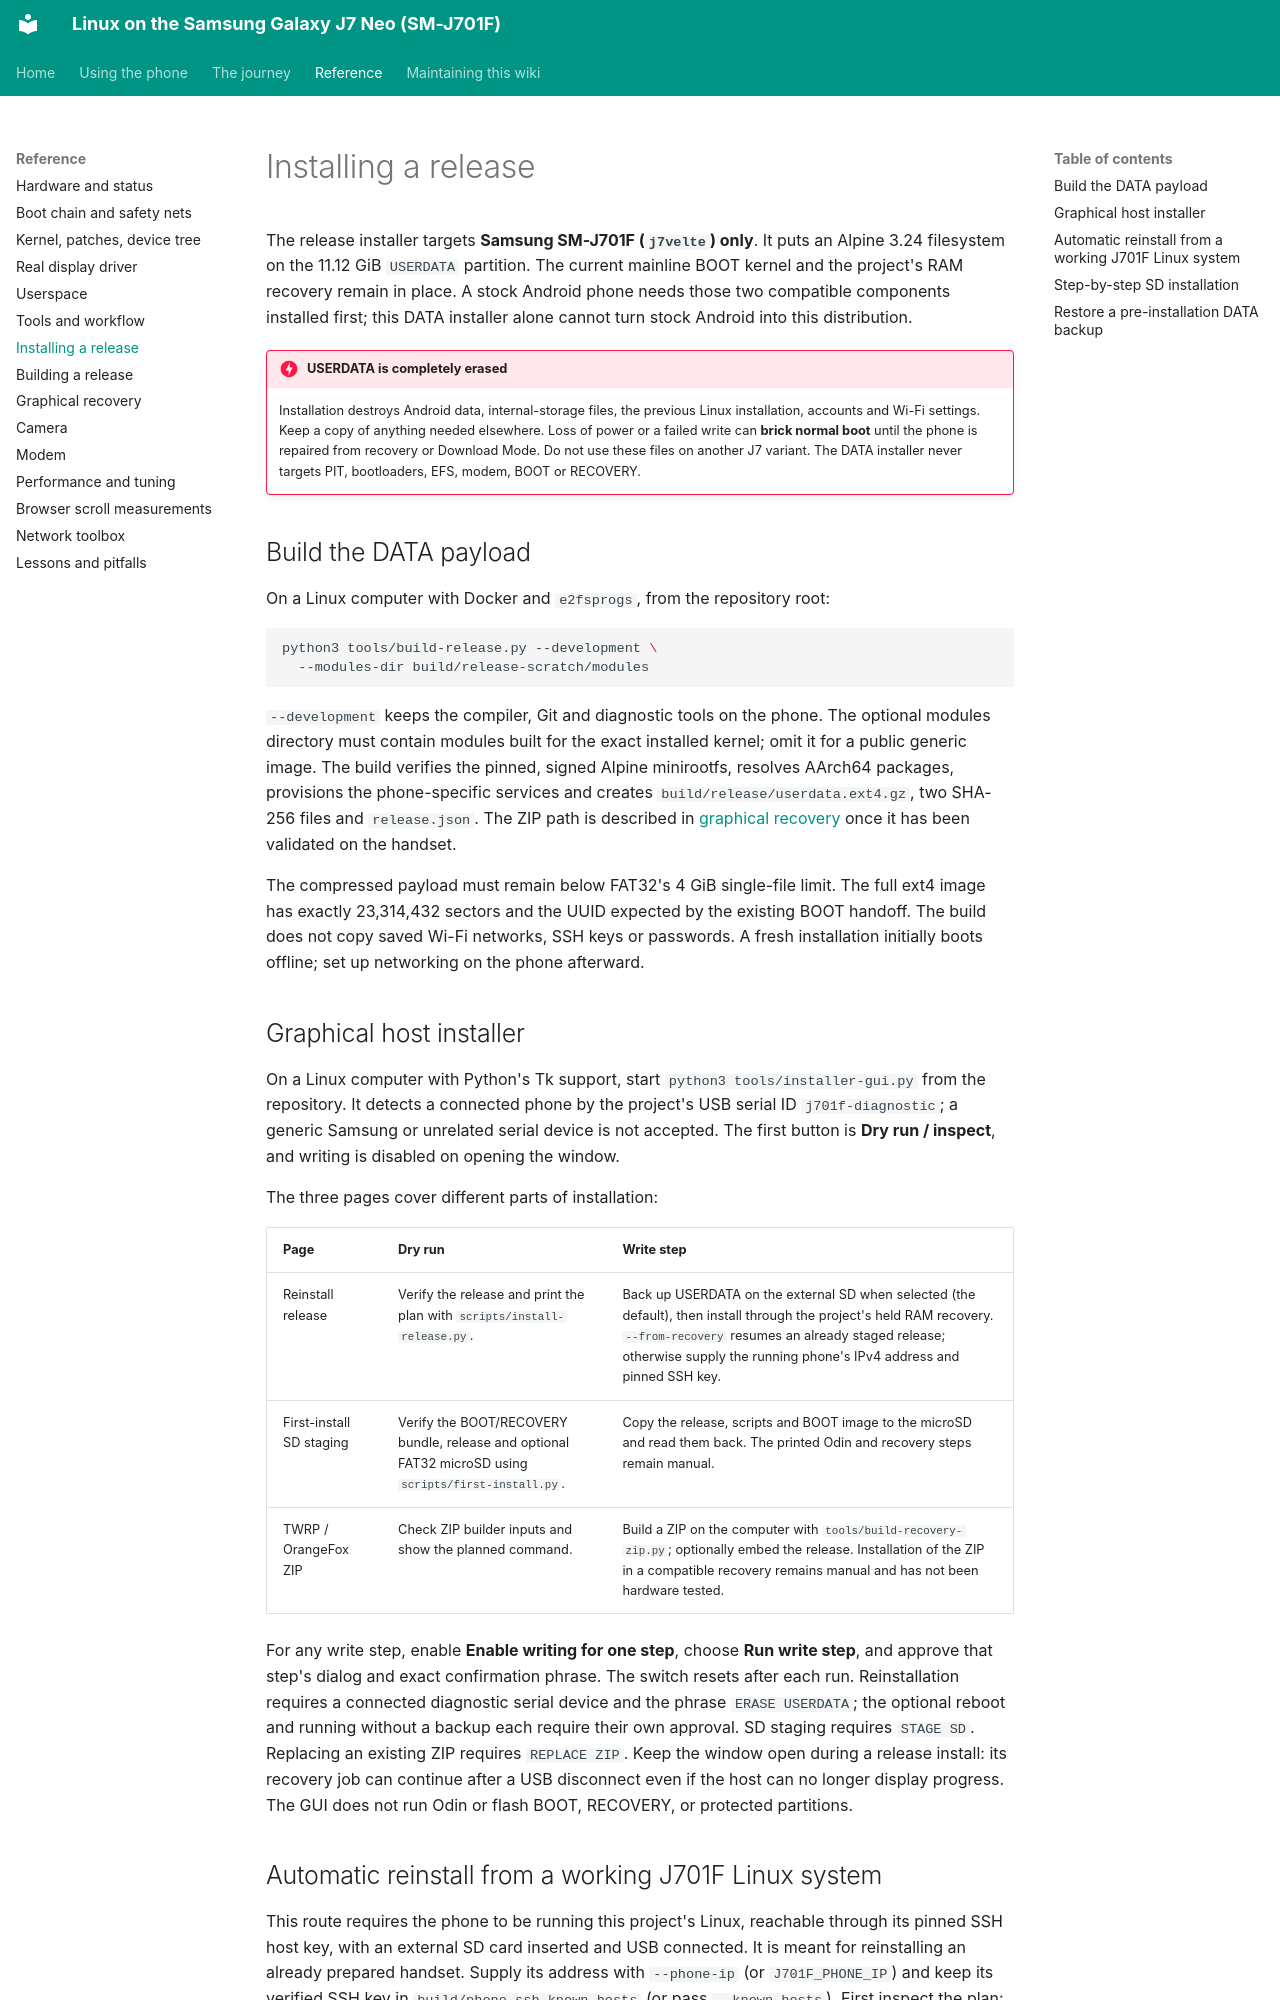

repository: Burak-GGM/j701f-linux · page: reference/installation.html · generator: mkdocs

# Installing a release

The release installer targets **Samsung SM-J701F (`j7velte`) only**. It puts an Alpine 3.24 filesystem on the 11.12 GiB `USERDATA` partition. The current mainline BOOT kernel and the project's RAM recovery remain in place. A stock Android phone needs those two compatible components installed first; this DATA installer alone cannot turn stock Android into this distribution.

!!! danger "USERDATA is completely erased"
    Installation destroys Android data, internal-storage files, the previous Linux installation, accounts and Wi-Fi settings. Keep a copy of anything needed elsewhere. Loss of power or a failed write can **brick normal boot** until the phone is repaired from recovery or Download Mode. Do not use these files on another J7 variant. The DATA installer never targets PIT, bootloaders, EFS, modem, BOOT or RECOVERY.

## Build the DATA payload

On a Linux computer with Docker and `e2fsprogs`, from the repository root:

```sh
python3 tools/build-release.py --development \
  --modules-dir build/release-scratch/modules
```

`--development` keeps the compiler, Git and diagnostic tools on the phone. The optional modules directory must contain modules built for the exact installed kernel; omit it for a public generic image. The build verifies the pinned, signed Alpine minirootfs, resolves AArch64 packages, provisions the phone-specific services and creates `build/release/userdata.ext4.gz`, two SHA-256 files and `release.json`. The ZIP path is described in [graphical recovery](recovery.md) once it has been validated on the handset.

The compressed payload must remain below FAT32's 4 GiB single-file limit. The full ext4 image has exactly 23,314,432 sectors and the UUID expected by the existing BOOT handoff. The build does not copy saved Wi-Fi networks, SSH keys or passwords. A fresh installation initially boots offline; set up networking on the phone afterward.

## Graphical host installer

On a Linux computer with Python's Tk support, start `python3 tools/installer-gui.py` from the repository. It detects a connected phone by the project's USB serial ID `j701f-diagnostic`; a generic Samsung or unrelated serial device is not accepted. The first button is **Dry run / inspect**, and writing is disabled on opening the window.

The three pages cover different parts of installation:

| Page | Dry run | Write step |
| --- | --- | --- |
| Reinstall release | Verify the release and print the plan with `scripts/install-release.py`. | Back up USERDATA on the external SD when selected (the default), then install through the project's held RAM recovery. `--from-recovery` resumes an already staged release; otherwise supply the running phone's IPv4 address and pinned SSH key. |
| First-install SD staging | Verify the BOOT/RECOVERY bundle, release and optional FAT32 microSD using `scripts/first-install.py`. | Copy the release, scripts and BOOT image to the microSD and read them back. The printed Odin and recovery steps remain manual. |
| TWRP / OrangeFox ZIP | Check ZIP builder inputs and show the planned command. | Build a ZIP on the computer with `tools/build-recovery-zip.py`; optionally embed the release. Installation of the ZIP in a compatible recovery remains manual and has not been hardware tested. |

For any write step, enable **Enable writing for one step**, choose **Run write step**, and approve that step's dialog and exact confirmation phrase. The switch resets after each run. Reinstallation requires a connected diagnostic serial device and the phrase `ERASE USERDATA`; the optional reboot and running without a backup each require their own approval. SD staging requires `STAGE SD`. Replacing an existing ZIP requires `REPLACE ZIP`. Keep the window open during a release install: its recovery job can continue after a USB disconnect even if the host can no longer display progress. The GUI does not run Odin or flash BOOT, RECOVERY, or protected partitions.
